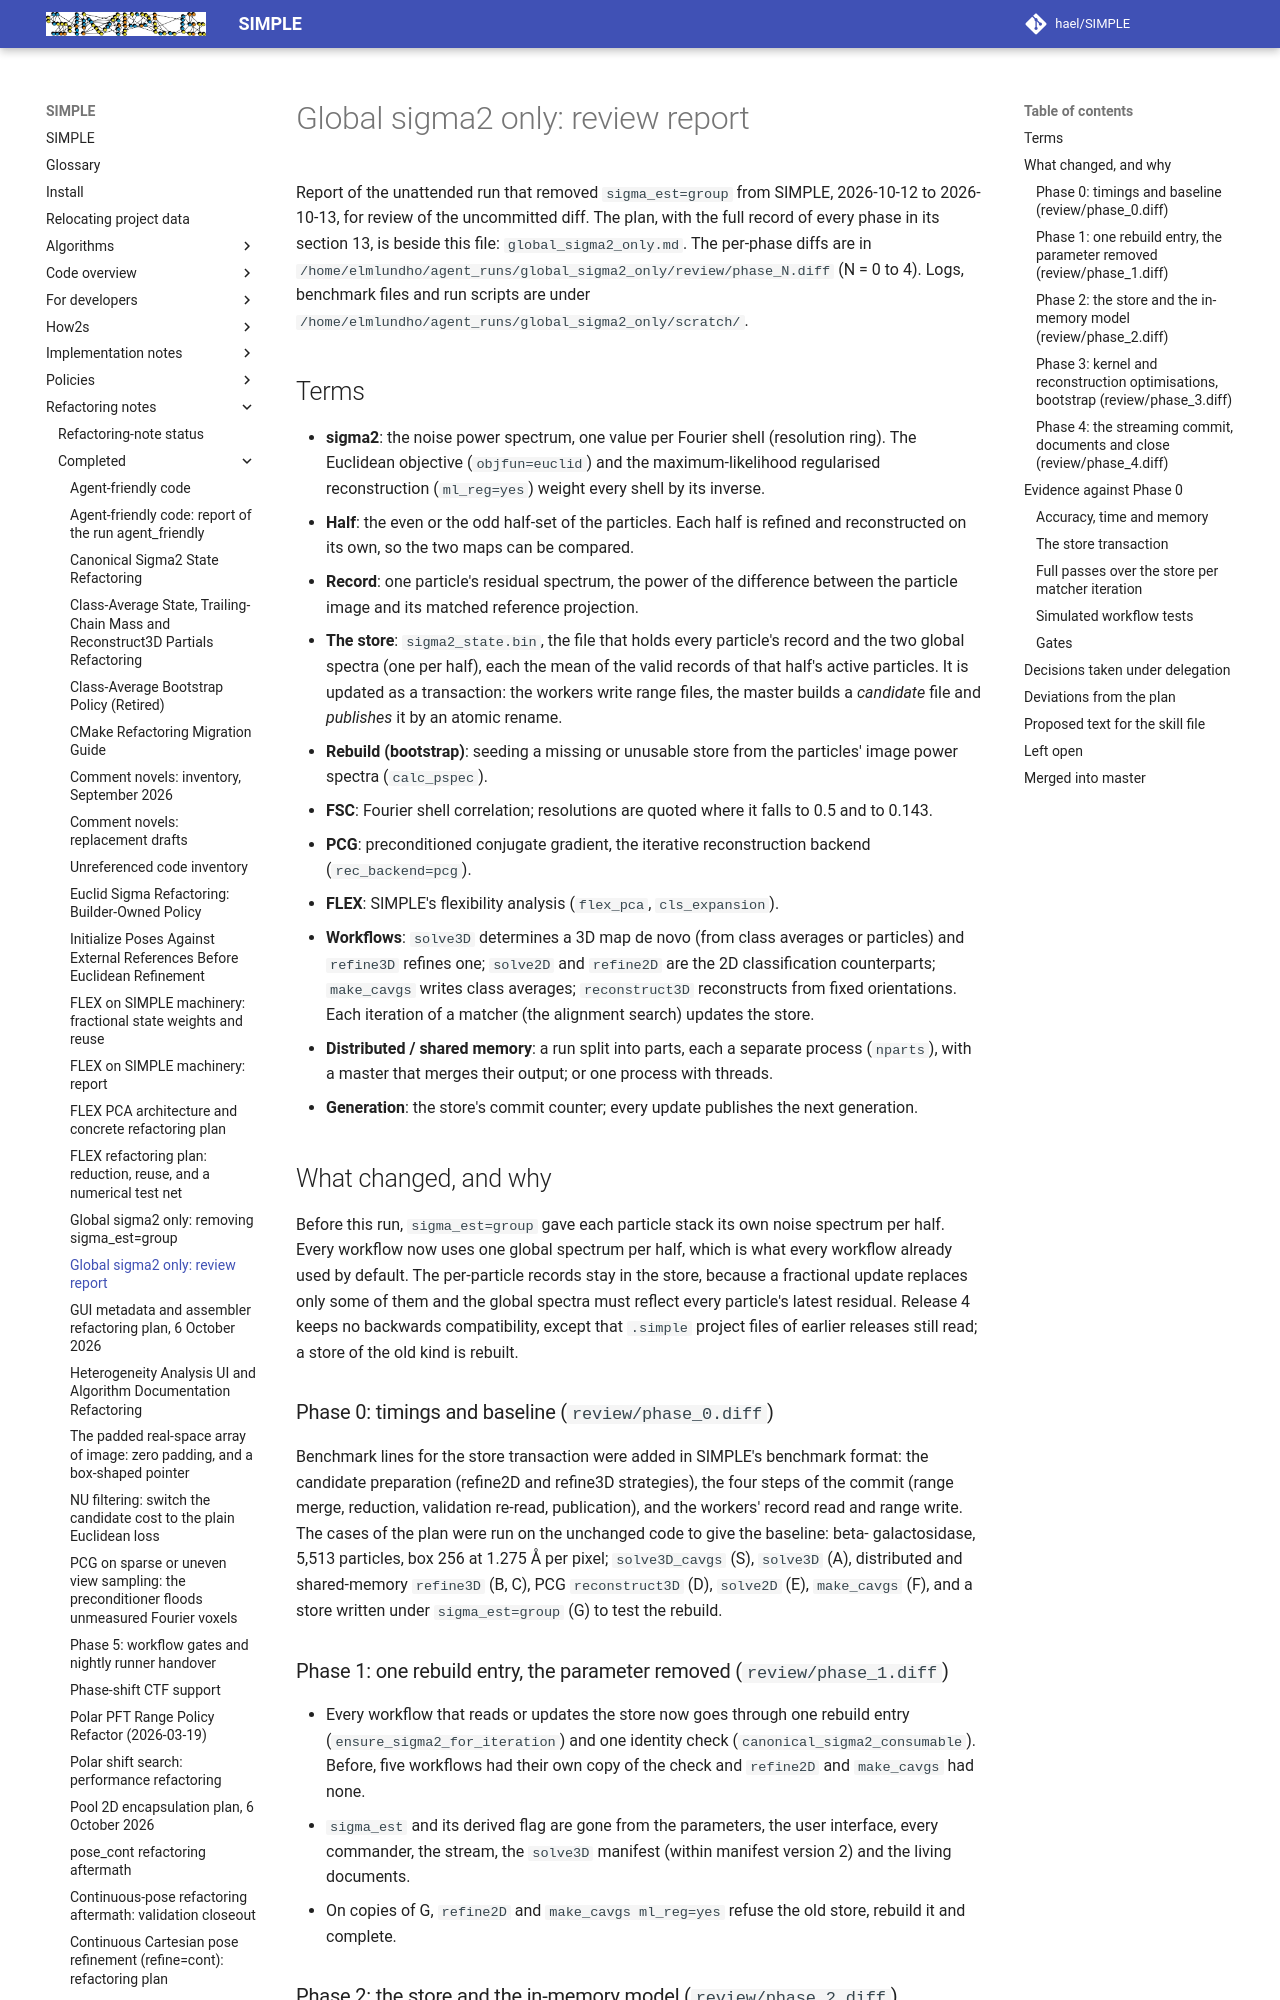

repository: hael/SIMPLE · page: refactoring_notes/completed/global_sigma2_only_report.html · generator: mkdocs

# Global sigma2 only: review report

Report of the unattended run that removed `sigma_est=group` from SIMPLE,
2026-10-12 to 2026-10-13, for review of the uncommitted diff. The plan, with
the full record of every phase in its section 13, is beside this file:
`global_sigma2_only.md`. The per-phase diffs are in
`/home/elmlundho/agent_runs/global_sigma2_only/review/phase_N.diff` (N = 0 to
4). Logs, benchmark files and run scripts are under
`/home/elmlundho/agent_runs/global_sigma2_only/scratch/`.

## Terms

- **sigma2**: the noise power spectrum, one value per Fourier shell
  (resolution ring). The Euclidean objective (`objfun=euclid`) and the
  maximum-likelihood regularised reconstruction (`ml_reg=yes`) weight every
  shell by its inverse.
- **Half**: the even or the odd half-set of the particles. Each half is
  refined and reconstructed on its own, so the two maps can be compared.
- **Record**: one particle's residual spectrum, the power of the difference
  between the particle image and its matched reference projection.
- **The store**: `sigma2_state.bin`, the file that holds every particle's
  record and the two global spectra (one per half), each the mean of the
  valid records of that half's active particles. It is updated as a
  transaction: the workers write range files, the master builds a
  *candidate* file and *publishes* it by an atomic rename.
- **Rebuild (bootstrap)**: seeding a missing or unusable store from the
  particles' image power spectra (`calc_pspec`).
- **FSC**: Fourier shell correlation; resolutions are quoted where it falls to
  0.5 and to 0.143.
- **PCG**: preconditioned conjugate gradient, the iterative reconstruction
  backend (`rec_backend=pcg`).
- **FLEX**: SIMPLE's flexibility analysis (`flex_pca`, `cls_expansion`).
- **Workflows**: `solve3D` determines a 3D map de novo (from class averages
  or particles) and `refine3D` refines one; `solve2D` and `refine2D` are the
  2D classification counterparts; `make_cavgs` writes class averages;
  `reconstruct3D` reconstructs from fixed orientations. Each iteration of a
  matcher (the alignment search) updates the store.
- **Distributed / shared memory**: a run split into parts, each a separate
  process (`nparts`), with a master that merges their output; or one process
  with threads.
- **Generation**: the store's commit counter; every update publishes the
  next generation.

## What changed, and why

Before this run, `sigma_est=group` gave each particle stack its own noise
spectrum per half. Every workflow now uses one global spectrum per half,
which is what every workflow already used by default. The per-particle
records stay in the store, because a fractional update replaces only some
of them and the global spectra must reflect every particle's latest
residual. Release 4 keeps no backwards compatibility, except that `.simple`
project files of earlier releases still read; a store of the old kind is
rebuilt.

### Phase 0: timings and baseline (`review/phase_0.diff`)

Benchmark lines for the store transaction were added in SIMPLE's benchmark
format: the candidate preparation (refine2D and refine3D strategies), the
four steps of the commit (range merge, reduction, validation re-read,
publication), and the workers' record read and range write. The cases of
the plan were run on the unchanged code to give the baseline: beta-
galactosidase, 5,513 particles, box 256 at 1.275 Å per pixel; `solve3D_cavgs`
(S), `solve3D` (A), distributed and shared-memory `refine3D` (B, C), PCG
`reconstruct3D` (D), `solve2D` (E), `make_cavgs` (F), and a store written
under `sigma_est=group` (G) to test the rebuild.

### Phase 1: one rebuild entry, the parameter removed (`review/phase_1.diff`)

- Every workflow that reads or updates the store now goes through one
  rebuild entry (`ensure_sigma2_for_iteration`) and one identity check
  (`canonical_sigma2_consumable`). Before, five workflows had their own copy
  of the check and `refine2D` and `make_cavgs` had none.
- `sigma_est` and its derived flag are gone from the parameters, the user
  interface, every commander, the stream, the `solve3D` manifest (within
  manifest version 2) and the living documents.
- On copies of G, `refine2D` and `make_cavgs ml_reg=yes` refuse the old
  store, rebuild it and complete.
